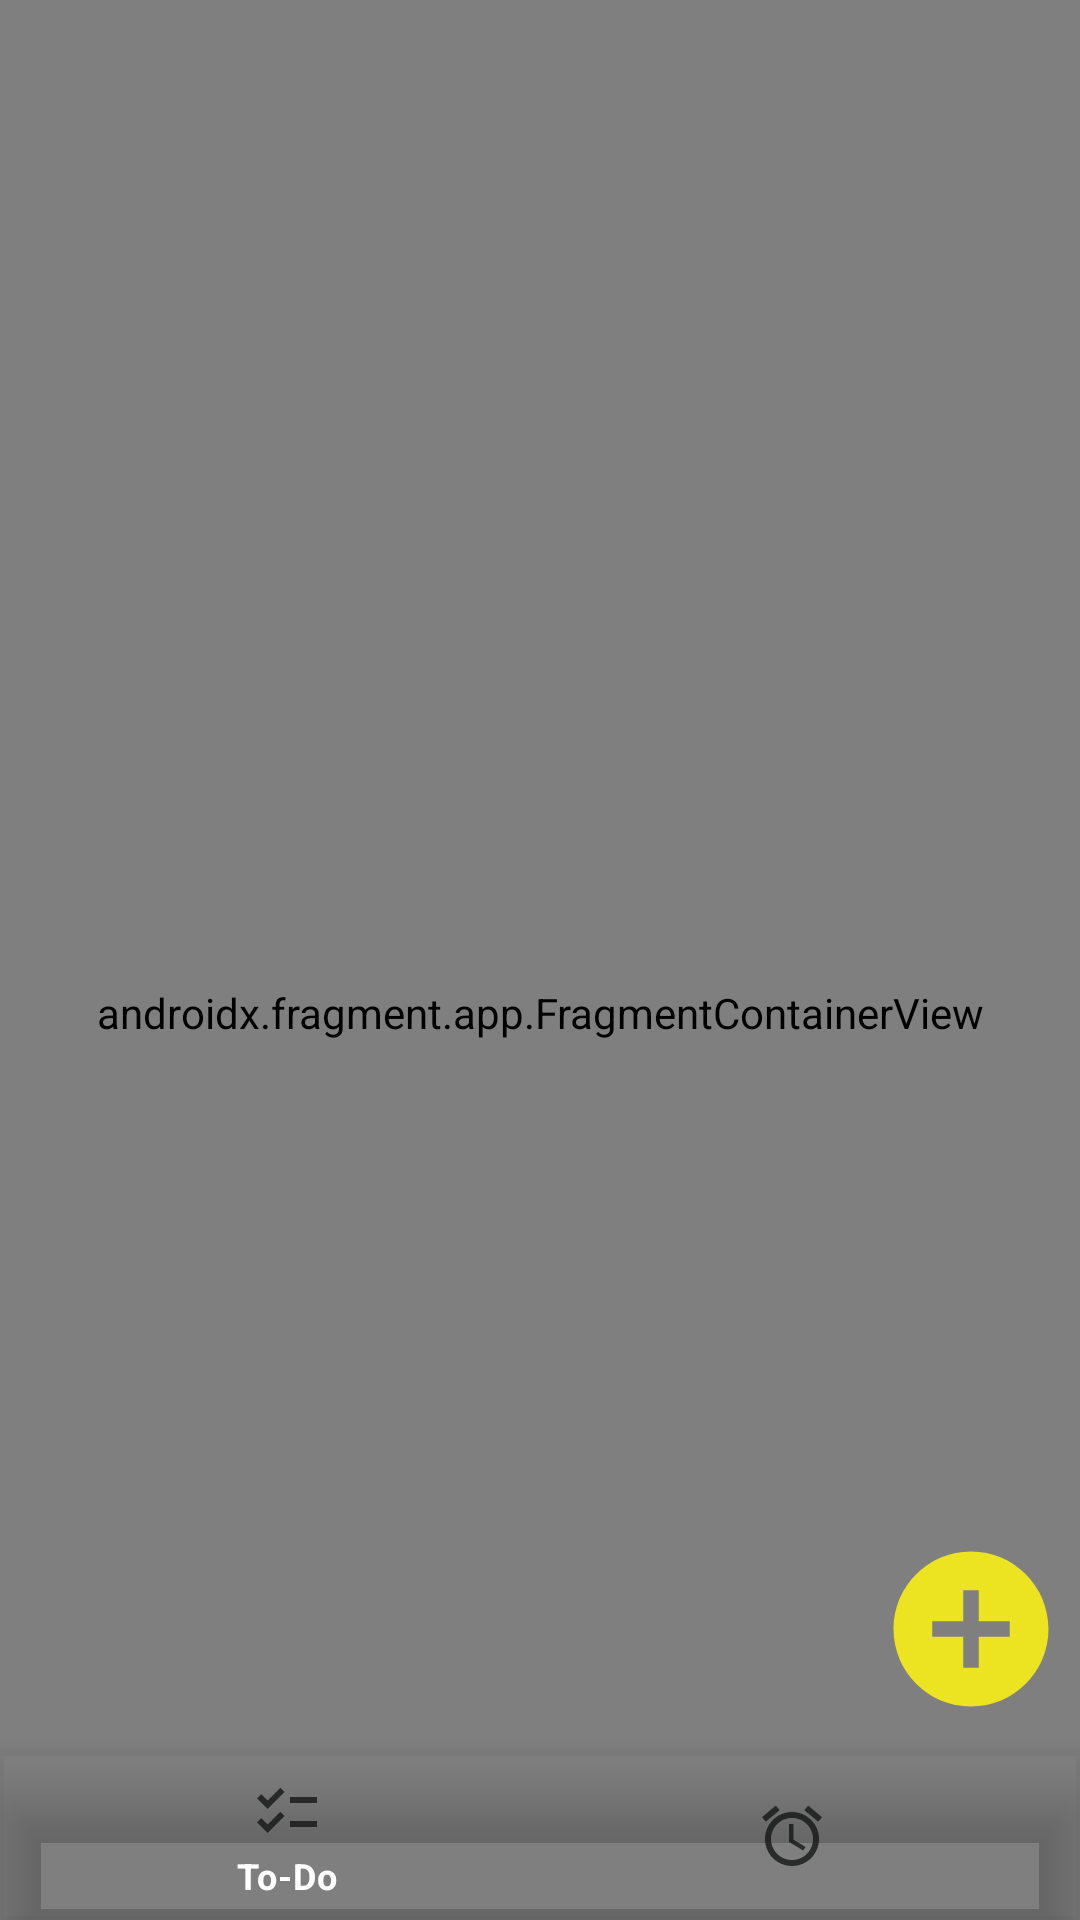

This screen was rendered from an Android layout file. Write that file and the resources it references.
<!-- AndroidManifest.xml: application theme Theme.AlarmAndReminder -->
<!-- res/layout/activity_main.xml -->
<?xml version="1.0" encoding="utf-8"?>
<androidx.constraintlayout.widget.ConstraintLayout xmlns:android="http://schemas.android.com/apk/res/android"
    xmlns:app="http://schemas.android.com/apk/res-auto"
    xmlns:tools="http://schemas.android.com/tools"
    android:layout_width="match_parent"
    android:layout_height="match_parent"
    android:background="#383f44"
    tools:context=".MainActivity">

    <com.google.android.material.bottomnavigation.BottomNavigationView
        android:id="@+id/bottomNavigationView"
        android:layout_width="match_parent"
        android:layout_height="wrap_content"
        android:background="#00ffffff"
        app:elevation="10dp"
        app:itemIconTint="#0d0f10"
        app:itemTextColor="#ffffff"
        app:labelVisibilityMode="selected"
        app:layout_constraintBottom_toBottomOf="parent"
        app:layout_constraintStart_toStartOf="parent"
        app:menu="@menu/bottom_nav">

    </com.google.android.material.bottomnavigation.BottomNavigationView>

    <ImageView
        android:id="@+id/imageView"
        android:layout_width="73dp"
        android:layout_height="62dp"
        android:layout_marginBottom="10dp"
        android:elevation="10dp"
        app:layout_constraintBottom_toTopOf="@+id/bottomNavigationView"
        app:layout_constraintEnd_toEndOf="parent"
        app:srcCompat="@drawable/ic_baseline_add_circle_24"
        android:contentDescription="TODO" />

    <androidx.fragment.app.FragmentContainerView
        android:id="@+id/fragContainer"
        android:name="com.varun.alarmandreminder.ReminderFragment"
        android:layout_width="match_parent"
        android:layout_height="675dp"
        app:layout_constraintTop_toTopOf="parent"
        tools:layout_editor_absoluteX="171dp" />

</androidx.constraintlayout.widget.ConstraintLayout>
<!-- resources referenced by this layout -->
<resources>
  <!-- drawable ic_baseline_add_circle_24 (drawable) -->
  <vector android:alpha="0.85" android:height="24dp"
      android:tint="#FFF50F" android:viewportHeight="24"
      android:viewportWidth="24" android:width="24dp" xmlns:android="http://schemas.android.com/apk/res/android">
      <path android:fillColor="@android:color/white" android:pathData="M12,2C6.48,2 2,6.48 2,12s4.48,10 10,10 10,-4.48 10,-10S17.52,2 12,2zM17,13h-4v4h-2v-4L7,13v-2h4L11,7h2v4h4v2z"/>
  </vector>
  <style name="Theme.AlarmAndReminder" parent="Theme.MaterialComponents.DayNight.DarkActionBar">
          
          <item name="colorPrimary">@color/purple_500</item>
          <item name="colorPrimaryVariant">@color/purple_700</item>
          <item name="colorOnPrimary">@color/white</item>
          
          <item name="colorSecondary">@color/teal_200</item>
          <item name="colorSecondaryVariant">@color/teal_700</item>
          <item name="colorOnSecondary">@color/black</item>
          
          <item name="android:statusBarColor" tools:targetApi="l">?attr/colorPrimaryVariant</item>
          
      </style>
  <!-- not gathered from this repository: default colours our renderer supplied (Android Studio template values) -->
  <color name="purple_500">#FF6200EE</color>
  <color name="purple_700">#FF3700B3</color>
  <color name="teal_200">#FF03DAC5</color>
  <color name="teal_700">#FF018786</color>
  <color name="black">#FF000000</color>
  <color name="white">#FFFFFFFF</color>
</resources>
